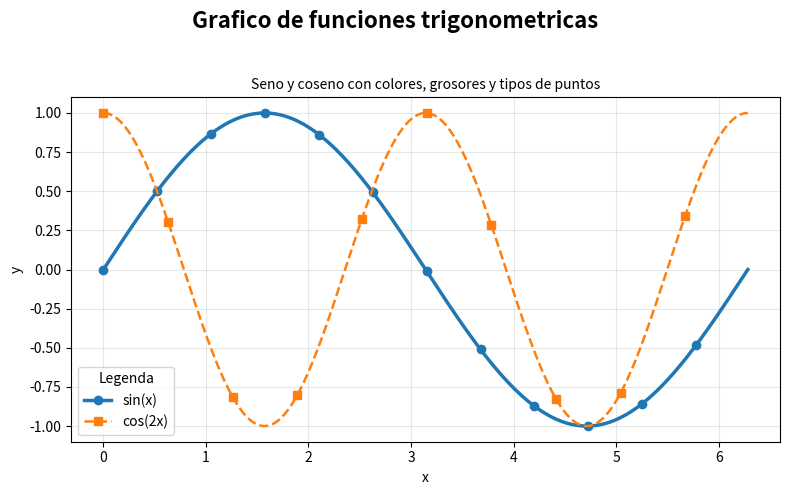

Write Python code to recreate this figure.
import numpy as np
import matplotlib.pyplot as plt

x = np.linspace(0, 2 * np.pi, 300)
y1 = np.sin(x)
y2 = np.cos(2 * x)

fig, ax = plt.subplots(figsize=(8, 5))
fig.suptitle("Grafico de funciones trigonometricas", fontsize=16, fontweight="bold")
ax.set_title("Seno y coseno con colores, grosores y tipos de puntos", fontsize=10)

ax.plot(x, y1, color="#1f77b4", linewidth=2.5, marker="o", markevery=25, markersize=6, label="sin(x)")
ax.plot(x, y2, color="#ff7f0e", linewidth=1.8, linestyle="--", marker="s", markevery=30, markersize=6, label="cos(2x)")

ax.set_xlabel("x")
ax.set_ylabel("y")
ax.grid(alpha=0.3)
ax.legend(title="Legenda")

plt.tight_layout(rect=[0, 0, 1, 0.95])
plt.savefig("graf.png", dpi=300, bbox_inches="tight")
plt.show()